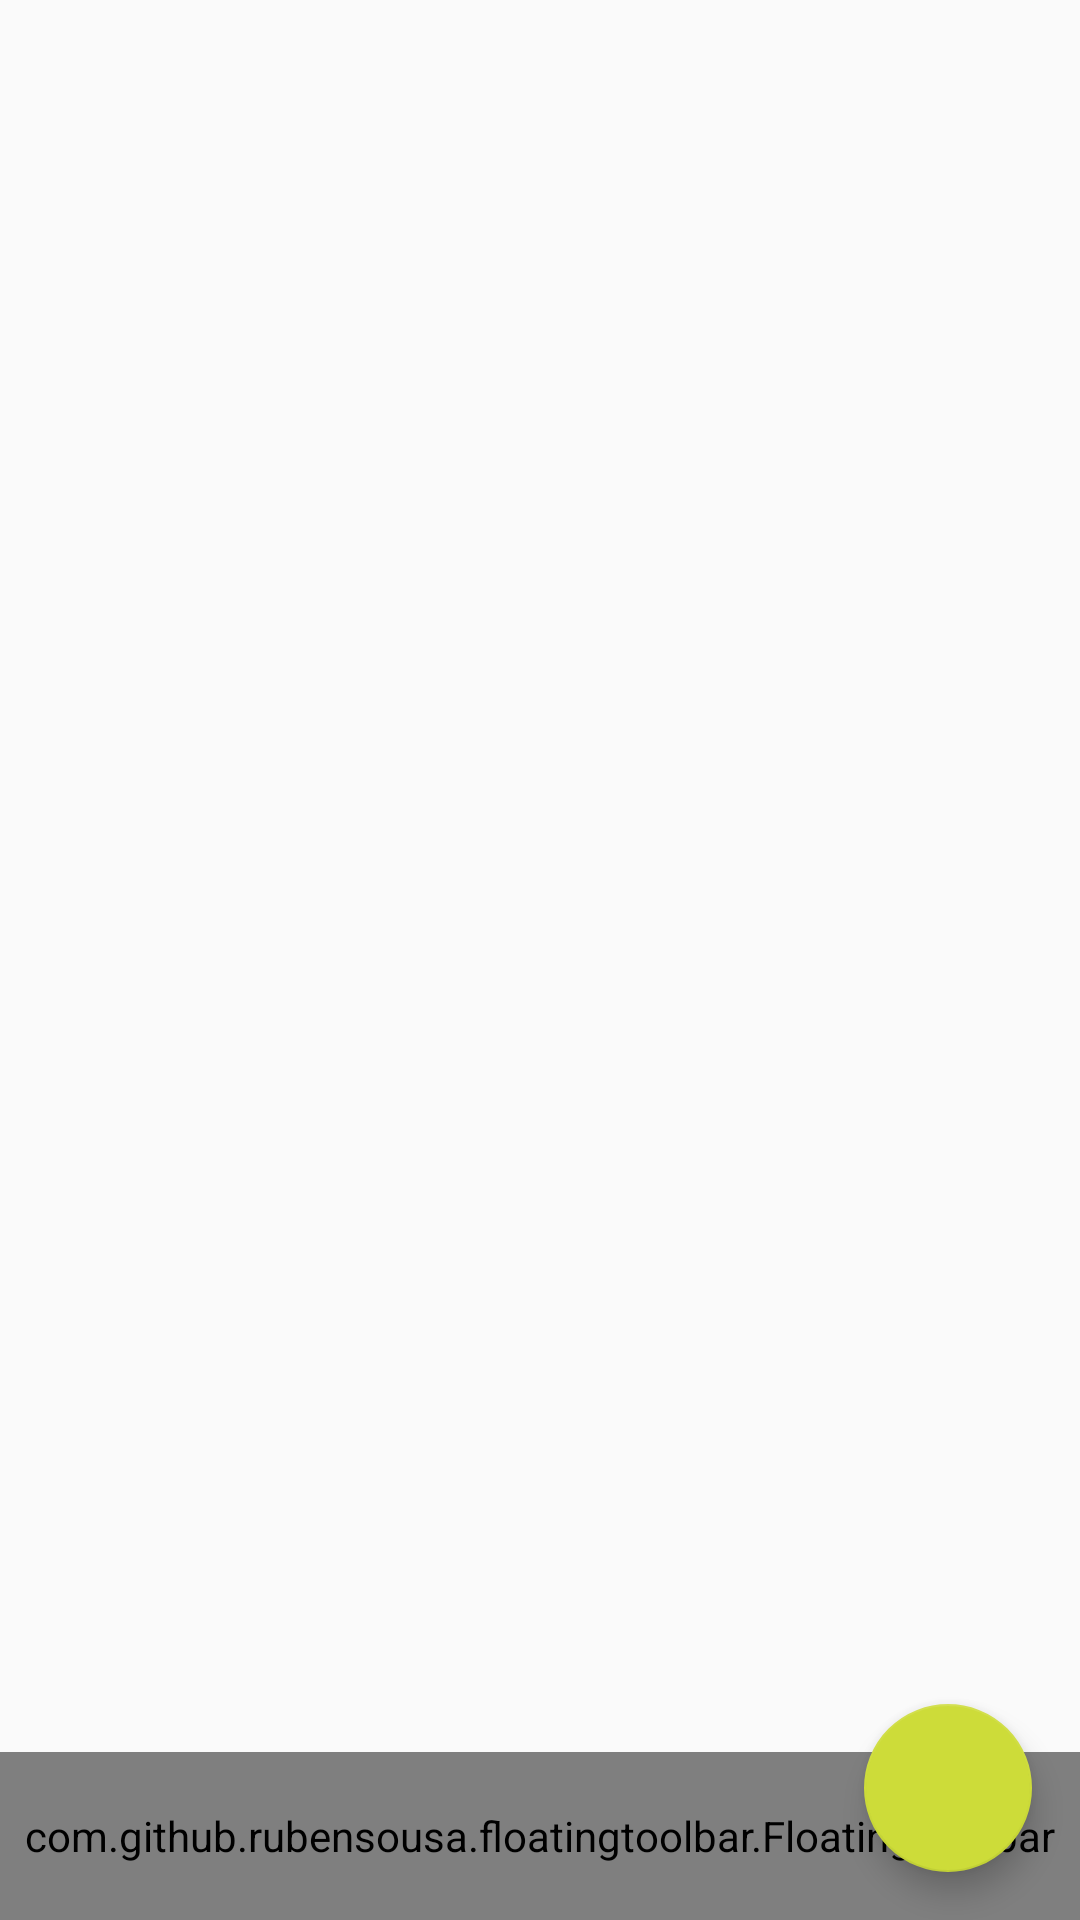

Android layout source for this screen:
<!-- AndroidManifest.xml: application theme AppTheme -->
<!-- res/layout/cycle_fab_toolbar.xml -->
<?xml version="1.0" encoding="utf-8"?>

<android.support.design.widget.CoordinatorLayout xmlns:android="http://schemas.android.com/apk/res/android"
    xmlns:app="http://schemas.android.com/apk/res-auto"
    android:id="@+id/cycle_fab_toolbar_layout"
    android:layout_width="match_parent"
    android:layout_height="match_parent"
    android:fitsSystemWindows="true">

    <com.github.rubensousa.floatingtoolbar.FloatingToolbar
        android:id="@+id/cycle_fab_toolbar_toolbar"
        android:layout_width="match_parent"
        android:layout_height="?attr/actionBarSize"
        android:layout_gravity="bottom"
        app:floatingMenu="@menu/cycle_toolbar_menu" />

    <android.support.design.widget.FloatingActionButton
        android:id="@+id/cycle_fab_toolbar_fab"
        android:layout_width="wrap_content"
        android:layout_height="wrap_content"
        android:layout_gravity="bottom|end"
        android:layout_margin="16dp"
        android:src="@drawable/ic_add_black_24dp" />

</android.support.design.widget.CoordinatorLayout>
<!-- resources referenced by this layout -->
<resources>
  <style name="AppTheme" parent="Theme.AppCompat.DayNight.NoActionBar">
          <item name="colorPrimary">@color/primary</item>
          <item name="colorPrimaryDark">@color/primary_dark</item>
          <item name="colorAccent">@color/accent</item>
      </style>
  <color name="primary">#8BC34A</color>
  <color name="primary_dark">#689F38</color>
  <color name="accent">#CDDC39</color>
</resources>
